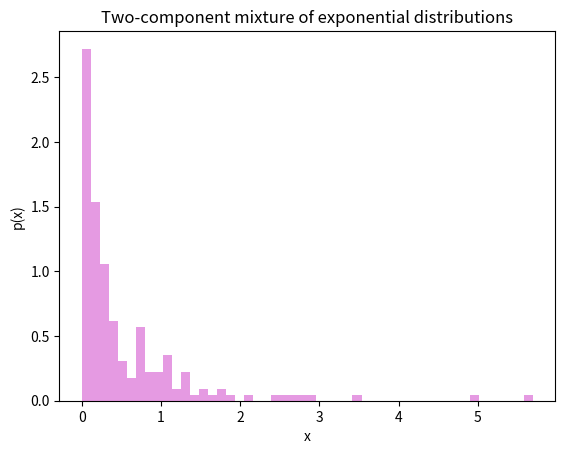

Write Python code to recreate this figure.
import numpy as np
from numpy import random
import matplotlib.pyplot as plt

rng = random.default_rng(410)

# QUESTION 4: EM ALGORITHM FOR A MIXTURE OF EXPONENTIALS
# ------------------------------------------------------


# TODO: (d) implement the EM algorithm. generate N=200 observations using true parameters
#  lambda1=1, lambda2=5, theta=0,4
# -------------------------------------------------------------------------------------------
# generate data
num_obs = 200
true_theta = 0.4
true_lambda1 = 1
true_lambda2 = 5
component = np.random.choice([1, 2], size=num_obs, p=[true_theta, 1 - true_theta])
observed_data = np.empty(num_obs)
observed_data[component == 1] = rng.exponential(scale=1 / true_lambda1, size=(component == 1).sum())
observed_data[component == 2] = rng.exponential(scale=1 / true_lambda2, size=(component == 2).sum())

# plot the observed data (just for visuals!)
plt.hist(observed_data, bins=50, density=True, alpha=0.7, color="orchid")
plt.xlabel("x")
plt.ylabel("p(x)")
plt.title("Two-component mixture of exponential distributions")
plt.show()


# implement the EM algorithm

def EM(x=observed_data, tolerance=1e-6):
    """
    Expectation maximization algorithm for a mixture of two exponential components.
    """
    # initialize the parameters
    n = len(x)
    x1, x2 = x[component == 1], x[component == 2]
    theta_init = 0.5
    lamb1_init = np.mean(x1)
    lamb2_init = np.mean(x2)
    ll_init = 0     # TODO: implement log likelihood properly
    theta, lamb1, lamb2, ll = theta_init, lamb1_init, lamb2_init, ll_init
    log_likelihood_values = [ll_init]
    converged = False
    while not converged:     # run algorithm until convergence
        # E-step: compute E[Delta_i | X_i = x_i]
        expected_membership = (theta * lamb1 * np.exp(- lamb2 * x)) / \
                              (theta * lamb1 * np.exp(- lamb2 * x) + (1 - theta) * lamb1 * np.exp(- lamb2 * x))
        # M-step: compute updated lamb1, lamb2, theta using closed-form equations
        # TODO: compute the log likelihood at each iteration?????
        theta_new = (1/n) * np.sum(expected_membership)
        # TODO: derive closed form update eqns for lamb1, lamb2
        # TODO: implement updates for lamb1, lamb2
        lamb1_new = lamb1
        lamb2_new = lamb2
        ll_new = 0  # TODO: compute log likelihood properly! HERE!
        # TODO: correct convergence to be if log likelihood has converged since that's what we're maximizing
        if np.abs(ll_new - ll) < tolerance:
            converged = True
        # if np.abs(lamb1_new - lamb1) < tolerance and np.abs(lamb2_new - lamb2) < tolerance:
        #     converged = True
        # otherwise complete the update + keep track
        theta, lamb1, lamb2 = theta_new, lamb1_new, lamb2_new
        ll = ll_new
        log_likelihood_values.append(ll)
    return log_likelihood_values


# TODO: (e) plot the log likelihood at each iteration of the EM alg
#  illustrate monotone increasing property of EM
#  how many iterations until convergence?
# ------------------------------------------------------------------

# log_likelihood = EM()



# TODO: (f)
